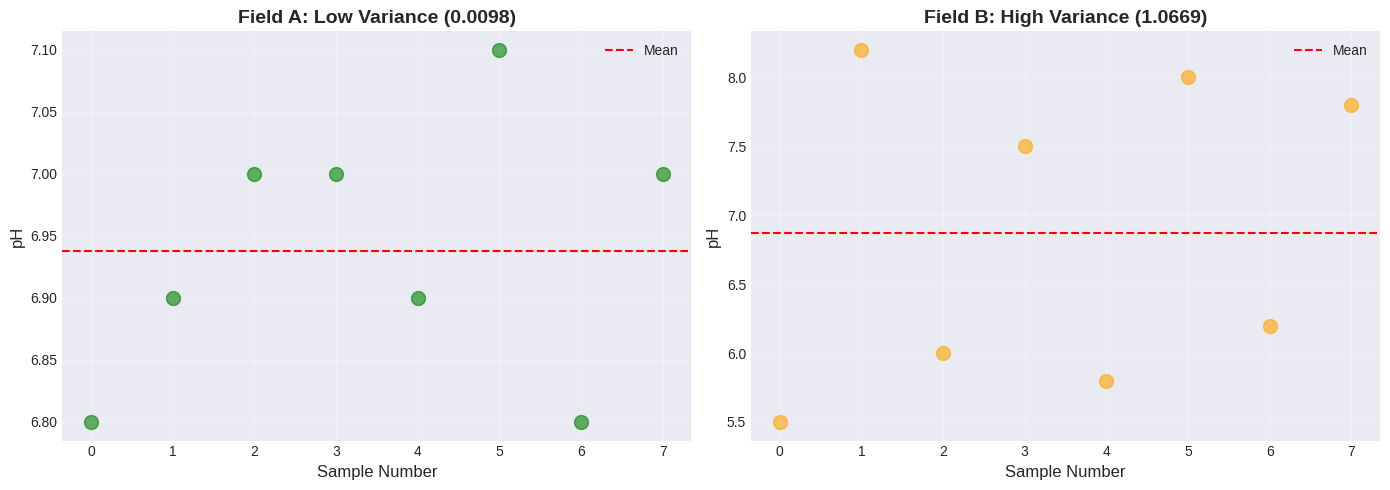
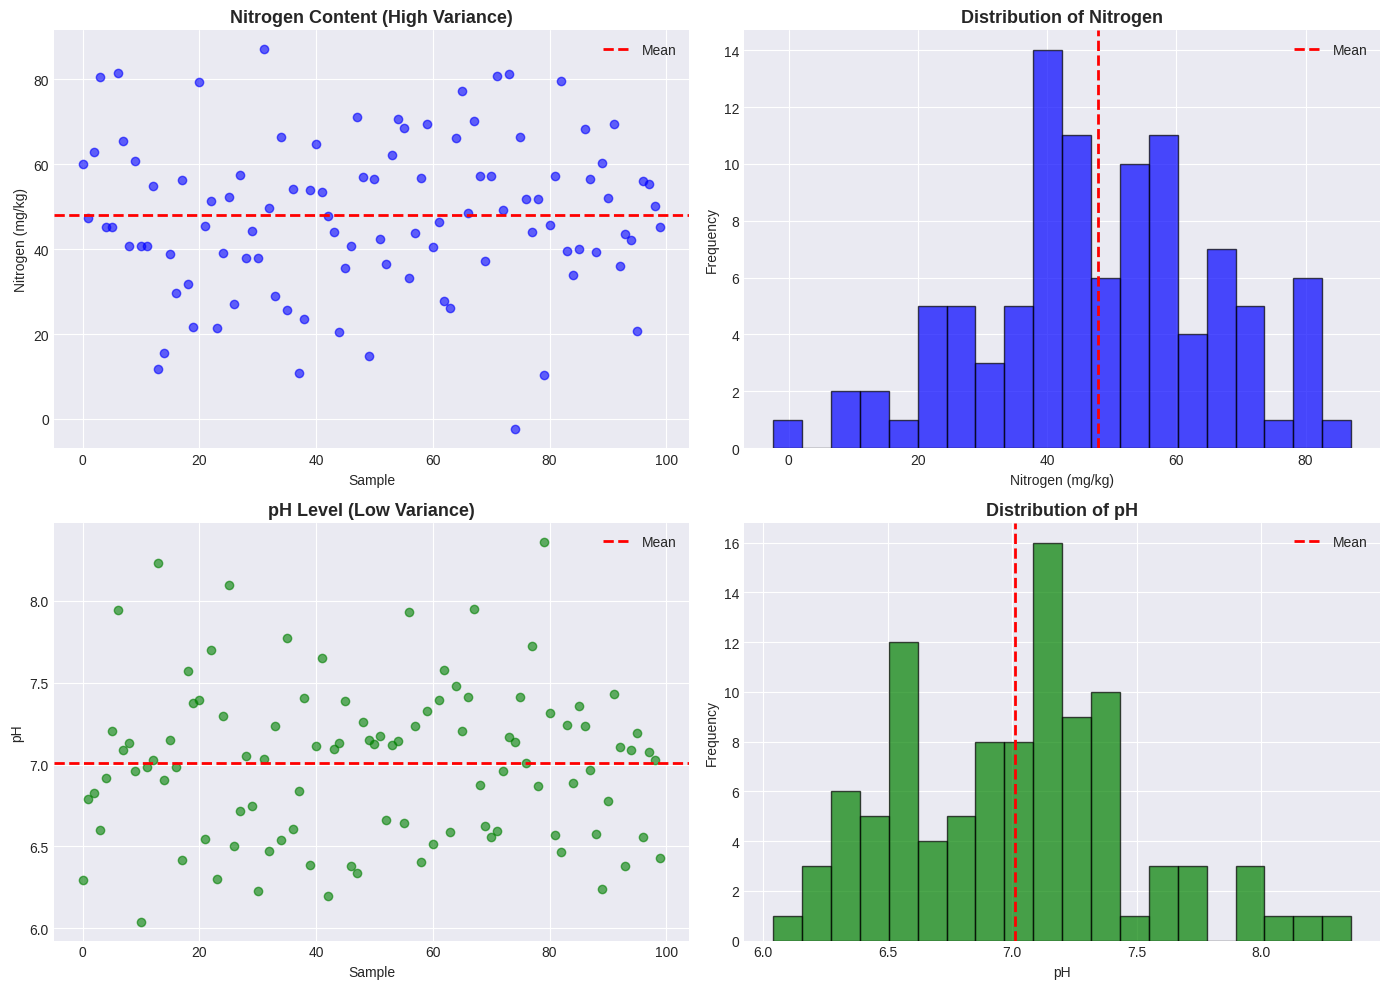
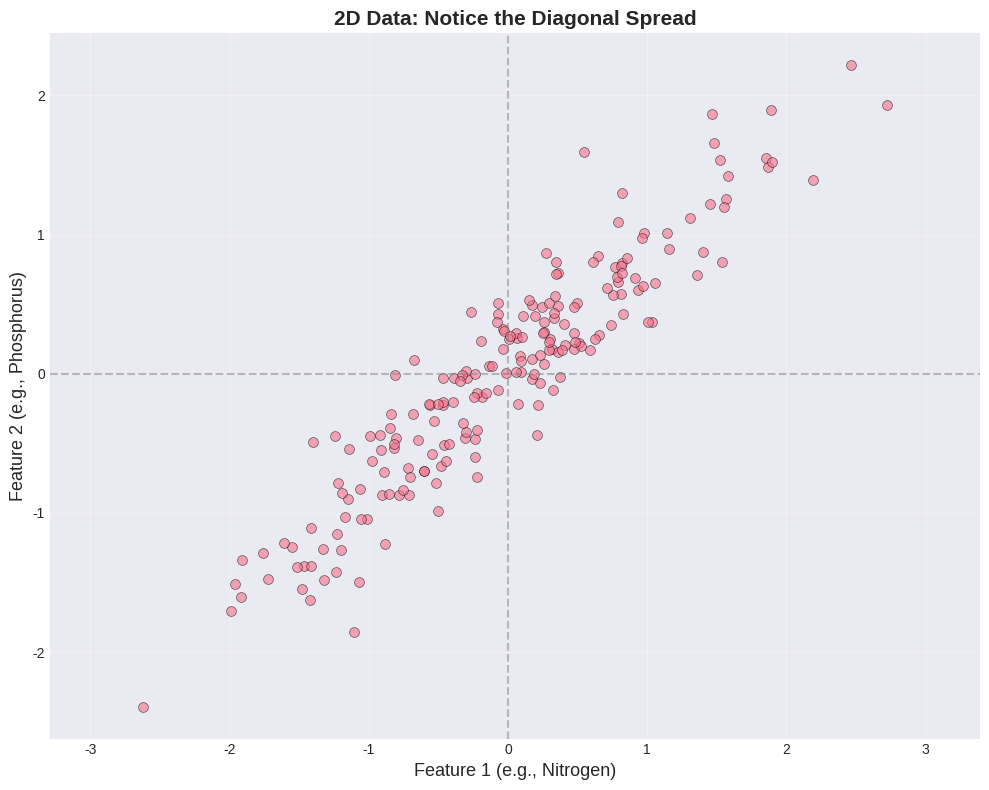
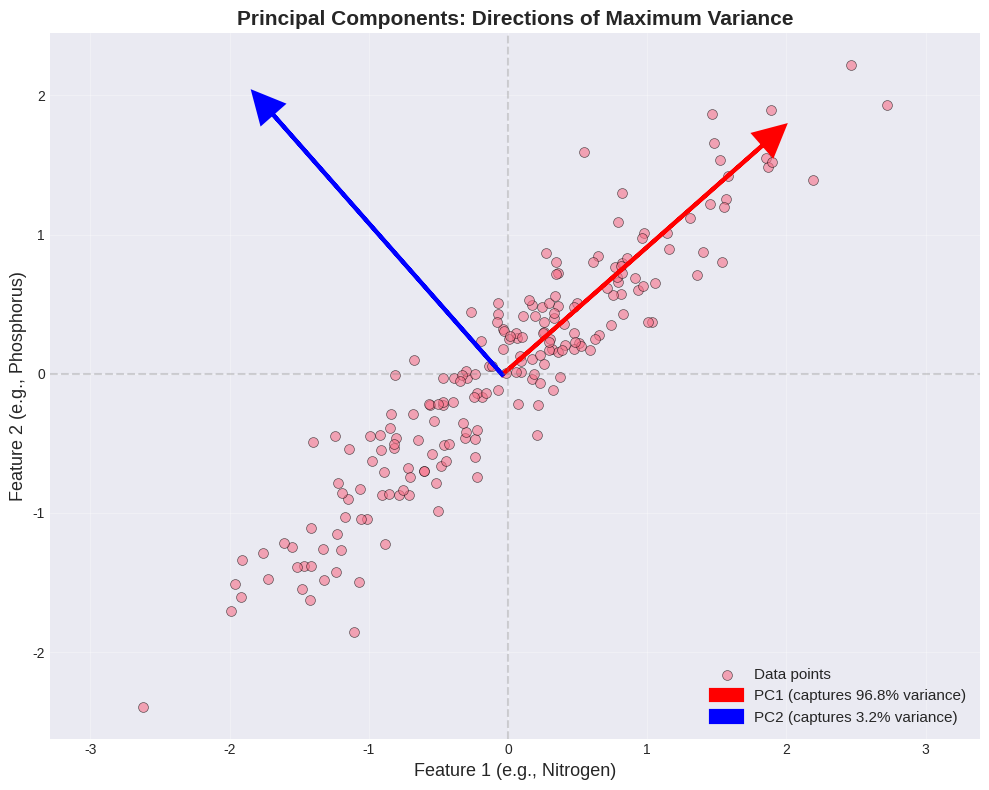

Write Python code to recreate these figures, in order.
# Import required libraries
import numpy as np
import matplotlib.pyplot as plt
import seaborn as sns
from mpl_toolkits.mplot3d import Axes3D

# Set style for better-looking plots
plt.style.use('seaborn-v0_8-darkgrid')
sns.set_palette("husl")

# Set random seed for reproducibility
np.random.seed(42)

print("✓ Libraries imported successfully!")

# Example: Soil pH measurements from two fields

# Field A: pH values very consistent
field_a_ph = np.array([6.8, 6.9, 7.0, 7.0, 6.9, 7.1, 6.8, 7.0])

# Field B: pH values vary widely
field_b_ph = np.array([5.5, 8.2, 6.0, 7.5, 5.8, 8.0, 6.2, 7.8])

# Calculate variance
var_a = np.var(field_a_ph)
var_b = np.var(field_b_ph)

print(f"Field A - Mean: {field_a_ph.mean():.2f}, Variance: {var_a:.4f}")
print(f"Field B - Mean: {field_b_ph.mean():.2f}, Variance: {var_b:.4f}")
print(f"\nField B has {var_b/var_a:.1f}x more variance than Field A")

# Visualize the difference
fig, (ax1, ax2) = plt.subplots(1, 2, figsize=(14, 5))

# Field A
ax1.scatter(range(len(field_a_ph)), field_a_ph, s=100, alpha=0.6, color='green')
ax1.axhline(field_a_ph.mean(), color='red', linestyle='--', label='Mean')
ax1.set_xlabel('Sample Number', fontsize=12)
ax1.set_ylabel('pH', fontsize=12)
ax1.set_title(f'Field A: Low Variance ({var_a:.4f})', fontsize=14, fontweight='bold')
ax1.legend()
ax1.grid(True, alpha=0.3)

# Field B
ax2.scatter(range(len(field_b_ph)), field_b_ph, s=100, alpha=0.6, color='orange')
ax2.axhline(field_b_ph.mean(), color='red', linestyle='--', label='Mean')
ax2.set_xlabel('Sample Number', fontsize=12)
ax2.set_ylabel('pH', fontsize=12)
ax2.set_title(f'Field B: High Variance ({var_b:.4f})', fontsize=14, fontweight='bold')
ax2.legend()
ax2.grid(True, alpha=0.3)

plt.tight_layout()
plt.show()

print("\n💡 Insight: Field B's pH varies more - this tells us the soil is less uniform.")
print("   High variance = more information about variation in the field.")

# Example: Two features with different variances

# Generate sample soil data
n_samples = 100

# Feature 1: Nitrogen content (high variance)
nitrogen = np.random.normal(50, 20, n_samples)  # mean=50, std=20

# Feature 2: pH (low variance)
ph = np.random.normal(7, 0.5, n_samples)  # mean=7, std=0.5

print(f"Nitrogen - Variance: {np.var(nitrogen):.2f}")
print(f"pH - Variance: {np.var(ph):.4f}")
print(f"\nNitrogen has {np.var(nitrogen)/np.var(ph):.0f}x more variance than pH")

# Visualize both features
fig, axes = plt.subplots(2, 2, figsize=(14, 10))

# Nitrogen - scatter plot
axes[0, 0].scatter(range(n_samples), nitrogen, alpha=0.6, color='blue')
axes[0, 0].axhline(nitrogen.mean(), color='red', linestyle='--', linewidth=2, label='Mean')
axes[0, 0].set_title('Nitrogen Content (High Variance)', fontsize=13, fontweight='bold')
axes[0, 0].set_xlabel('Sample')
axes[0, 0].set_ylabel('Nitrogen (mg/kg)')
axes[0, 0].legend()

# Nitrogen - histogram
axes[0, 1].hist(nitrogen, bins=20, alpha=0.7, color='blue', edgecolor='black')
axes[0, 1].axvline(nitrogen.mean(), color='red', linestyle='--', linewidth=2, label='Mean')
axes[0, 1].set_title('Distribution of Nitrogen', fontsize=13, fontweight='bold')
axes[0, 1].set_xlabel('Nitrogen (mg/kg)')
axes[0, 1].set_ylabel('Frequency')
axes[0, 1].legend()

# pH - scatter plot
axes[1, 0].scatter(range(n_samples), ph, alpha=0.6, color='green')
axes[1, 0].axhline(ph.mean(), color='red', linestyle='--', linewidth=2, label='Mean')
axes[1, 0].set_title('pH Level (Low Variance)', fontsize=13, fontweight='bold')
axes[1, 0].set_xlabel('Sample')
axes[1, 0].set_ylabel('pH')
axes[1, 0].legend()

# pH - histogram
axes[1, 1].hist(ph, bins=20, alpha=0.7, color='green', edgecolor='black')
axes[1, 1].axvline(ph.mean(), color='red', linestyle='--', linewidth=2, label='Mean')
axes[1, 1].set_title('Distribution of pH', fontsize=13, fontweight='bold')
axes[1, 1].set_xlabel('pH')
axes[1, 1].set_ylabel('Frequency')
axes[1, 1].legend()

plt.tight_layout()
plt.show()

print("\n💡 Insight: Nitrogen varies widely (wide spread), while pH is consistent (narrow spread).")
print("   Nitrogen would be more useful for distinguishing between different soil samples.")

# Generate correlated 2D data (like soil nitrogen and phosphorus)
np.random.seed(42)
n = 200

# Generate base data
x = np.random.normal(0, 1, n)
y = 0.8 * x + np.random.normal(0, 0.3, n)  # y correlated with x

# Create data matrix
data = np.column_stack([x, y])

print(f"Data shape: {data.shape}")
print(f"Feature 1 variance: {np.var(data[:, 0]):.3f}")
print(f"Feature 2 variance: {np.var(data[:, 1]):.3f}")

# Visualize the data
plt.figure(figsize=(10, 8))
plt.scatter(data[:, 0], data[:, 1], alpha=0.6, s=50, edgecolors='k', linewidths=0.5)
plt.axhline(0, color='gray', linestyle='--', alpha=0.5)
plt.axvline(0, color='gray', linestyle='--', alpha=0.5)
plt.xlabel('Feature 1 (e.g., Nitrogen)', fontsize=13)
plt.ylabel('Feature 2 (e.g., Phosphorus)', fontsize=13)
plt.title('2D Data: Notice the Diagonal Spread', fontsize=15, fontweight='bold')
plt.grid(True, alpha=0.3)
plt.axis('equal')
plt.tight_layout()
plt.show()

print("\n💡 Observation: The data spreads more along a diagonal direction.")
print("   This diagonal is the direction of maximum variance - PCA will find it!")

# Manual calculation of the direction of maximum variance
# (We'll use proper PCA in later notebooks)

# Center the data (subtract mean)
data_centered = data - data.mean(axis=0)

# Calculate covariance matrix
cov_matrix = np.cov(data_centered.T)

# Get eigenvectors (directions) and eigenvalues (variance in those directions)
eigenvalues, eigenvectors = np.linalg.eig(cov_matrix)

# Sort by eigenvalue (variance)
idx = eigenvalues.argsort()[::-1]
eigenvalues = eigenvalues[idx]
eigenvectors = eigenvectors[:, idx]

print("Principal Components (directions of maximum variance):")
print(f"\nPC1 direction: {eigenvectors[:, 0]}")
print(f"PC1 variance: {eigenvalues[0]:.3f}")
print(f"\nPC2 direction: {eigenvectors[:, 1]}")
print(f"PC2 variance: {eigenvalues[1]:.3f}")
print(f"\nPC1 captures {100*eigenvalues[0]/eigenvalues.sum():.1f}% of total variance")

# Visualize the principal components
plt.figure(figsize=(10, 8))

# Plot data
plt.scatter(data[:, 0], data[:, 1], alpha=0.6, s=50, edgecolors='k', linewidths=0.5, label='Data points')

# Plot principal components as arrows
origin = data.mean(axis=0)
scale = 2.5

# PC1 - direction of maximum variance
plt.arrow(origin[0], origin[1], 
          scale*eigenvectors[0, 0], scale*eigenvectors[1, 0],
          head_width=0.2, head_length=0.2, fc='red', ec='red', linewidth=3,
          label=f'PC1 (captures {100*eigenvalues[0]/eigenvalues.sum():.1f}% variance)')

# PC2 - perpendicular direction
plt.arrow(origin[0], origin[1], 
          scale*eigenvectors[0, 1], scale*eigenvectors[1, 1],
          head_width=0.2, head_length=0.2, fc='blue', ec='blue', linewidth=3,
          label=f'PC2 (captures {100*eigenvalues[1]/eigenvalues.sum():.1f}% variance)')

plt.axhline(0, color='gray', linestyle='--', alpha=0.3)
plt.axvline(0, color='gray', linestyle='--', alpha=0.3)
plt.xlabel('Feature 1 (e.g., Nitrogen)', fontsize=13)
plt.ylabel('Feature 2 (e.g., Phosphorus)', fontsize=13)
plt.title('Principal Components: Directions of Maximum Variance', fontsize=15, fontweight='bold')
plt.legend(fontsize=11)
plt.grid(True, alpha=0.3)
plt.axis('equal')
plt.tight_layout()
plt.show()

print("\n💡 Key Insight: PC1 (red arrow) points in the direction where data spreads most!")
print("   PC2 (blue arrow) is perpendicular and captures remaining variance.")
print("   If we project data onto PC1, we keep most information but use only 1 dimension!")